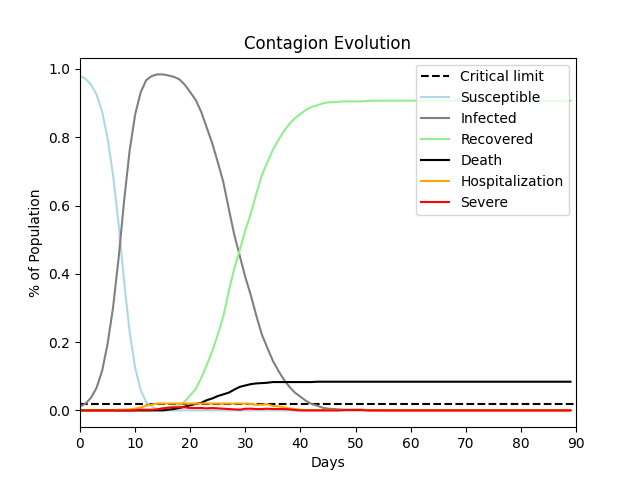

Values plotted in this chart, from the file beside it:
, Susceptible, Infected, Recovered, Death, Hospitalization, Severe
0, 0.98, 0.011, 0.0, 0.0, 0.0, 0.0
1, 0.971, 0.02, 0.0, 0.0, 0.0, 0.0
2, 0.954, 0.037, 0.0, 0.0, 0.0, 0.0
3, 0.925, 0.066, 0.0, 0.0, 0.0, 0.0
4, 0.876, 0.115, 0.0, 0.0, 0.0, 0.0
5, 0.797, 0.194, 0.0, 0.0, 0.0, 0.0
6, 0.689, 0.302, 0.0, 0.0, 0.0, 0.0
7, 0.546, 0.445, 0.0, 0.0, 0.002, 0.0
8, 0.378, 0.613, 0.0, 0.0, 0.002, 0.0
9, 0.231, 0.76, 0.0, 0.0, 0.003, 0.0
10, 0.125, 0.866, 0.0, 0.0, 0.005, 0.001
11, 0.06, 0.931, 0.0, 0.0, 0.008, 0.002
12, 0.024, 0.967, 0.0, 0.0, 0.014, 0.002
13, 0.012, 0.979, 0.0, 0.0, 0.017, 0.002
14, 0.004, 0.984, 0.003, 0.0, 0.02, 0.003
15, 0.001, 0.984, 0.006, 0.0, 0.02, 0.006
16, 0.0, 0.981, 0.008, 0.002, 0.02, 0.008
17, 0.0, 0.977, 0.01, 0.004, 0.02, 0.009
18, 0.0, 0.97, 0.014, 0.007, 0.02, 0.009
19, 0.0, 0.954, 0.026, 0.011, 0.02, 0.009
20, 0.0, 0.932, 0.044, 0.015, 0.02, 0.007
21, 0.0, 0.909, 0.063, 0.019, 0.02, 0.007
22, 0.0, 0.874, 0.095, 0.022, 0.02, 0.007
23, 0.0, 0.828, 0.133, 0.03, 0.02, 0.006
24, 0.0, 0.782, 0.174, 0.035, 0.02, 0.007
25, 0.0, 0.727, 0.222, 0.042, 0.02, 0.006
26, 0.0, 0.669, 0.275, 0.047, 0.02, 0.005
27, 0.0, 0.59, 0.349, 0.052, 0.02, 0.004
28, 0.0, 0.514, 0.416, 0.061, 0.02, 0.003
29, 0.0, 0.452, 0.47, 0.069, 0.02, 0.002
30, 0.0, 0.39, 0.528, 0.073, 0.02, 0.005
31, 0.0, 0.337, 0.577, 0.077, 0.019, 0.005
32, 0.0, 0.277, 0.635, 0.079, 0.016, 0.004
33, 0.0, 0.222, 0.689, 0.08, 0.017, 0.004
34, 0.0, 0.183, 0.727, 0.081, 0.018, 0.005
35, 0.0, 0.145, 0.763, 0.083, 0.013, 0.004
36, 0.0, 0.116, 0.792, 0.083, 0.012, 0.004
37, 0.0, 0.09, 0.818, 0.083, 0.009, 0.004
38, 0.0, 0.069, 0.839, 0.083, 0.006, 0.003
39, 0.0, 0.052, 0.856, 0.083, 0.004, 0.001
40, 0.0, 0.04, 0.868, 0.083, 0.002, 0.0
41, 0.0, 0.028, 0.88, 0.083, 0.001, 0.0
42, 0.0, 0.019, 0.889, 0.083, 0.001, 0.0
43, 0.0, 0.014, 0.893, 0.084, 0.001, 0.0
44, 0.0, 0.008, 0.899, 0.084, 0.001, 0.0
45, 0.0, 0.005, 0.902, 0.084, 0.001, 0.0
46, 0.0, 0.004, 0.903, 0.084, 0.001, 0.0
47, 0.0, 0.003, 0.904, 0.084, 0.001, 0.0
48, 0.0, 0.002, 0.905, 0.084, 0.001, 0.001
49, 0.0, 0.002, 0.905, 0.084, 0.001, 0.001
50, 0.0, 0.002, 0.905, 0.084, 0.002, 0.001
51, 0.0, 0.002, 0.905, 0.084, 0.002, 0.001
52, 0.0, 0.001, 0.906, 0.084, 0.001, 0.0
53, 0.0, 0.0, 0.907, 0.084, 0.0, 0.0
54, 0.0, 0.0, 0.907, 0.084, 0.0, 0.0
55, 0.0, 0.0, 0.907, 0.084, 0.0, 0.0
56, 0.0, 0.0, 0.907, 0.084, 0.0, 0.0
57, 0.0, 0.0, 0.907, 0.084, 0.0, 0.0
58, 0.0, 0.0, 0.907, 0.084, 0.0, 0.0
59, 0.0, 0.0, 0.907, 0.084, 0.0, 0.0
... 30 more rows
